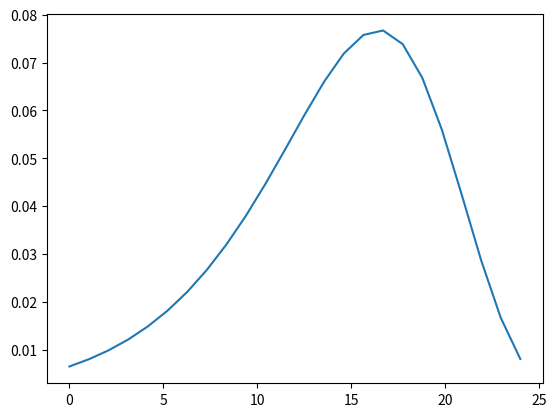

Here is the Python script that generated this plot:
'''

This file are functions for memory generation. It will include all the limits and functions
required to genenerate memory for ds-sim.

Average	16.46, 4.79
'''

import scipy
import scipy.stats
import numpy as np
import numpy.random as ra
import matplotlib.pyplot as plt

time = 0
arrivalParam = [16.46, 4.79]
interParam = []


# This will generate the arrival rate for the jobs.
def genArrivalRate(min, max):
    # Obtain PDF and linespace for generation
    rX = np.linspace(min, max, max - min)
    rP = scipy.stats.gumbel_l.pdf(rX, loc=arrivalParam[0], scale=arrivalParam[1])
    print(rP)
    plt.plot(rX, rP)

    # Obtain Samples, rounding them up
    samples = np.random.choice(rX, size=1, p=rP / np.sum(rP))
    rounded = [int(round(x)) for x in samples]
    plt.show()
    return rounded


# This will generate the interarrival time
# i.e: The difference between previous job and job after
def genInterArrival():
    return


# This function will generate bag of tasks number
def genBOT():
    return


# This function will return the inter-arrival time for each job
def genSubmitTime():

    return()

if __name__ == "__main__":
    print(genArrivalRate(0,24))
